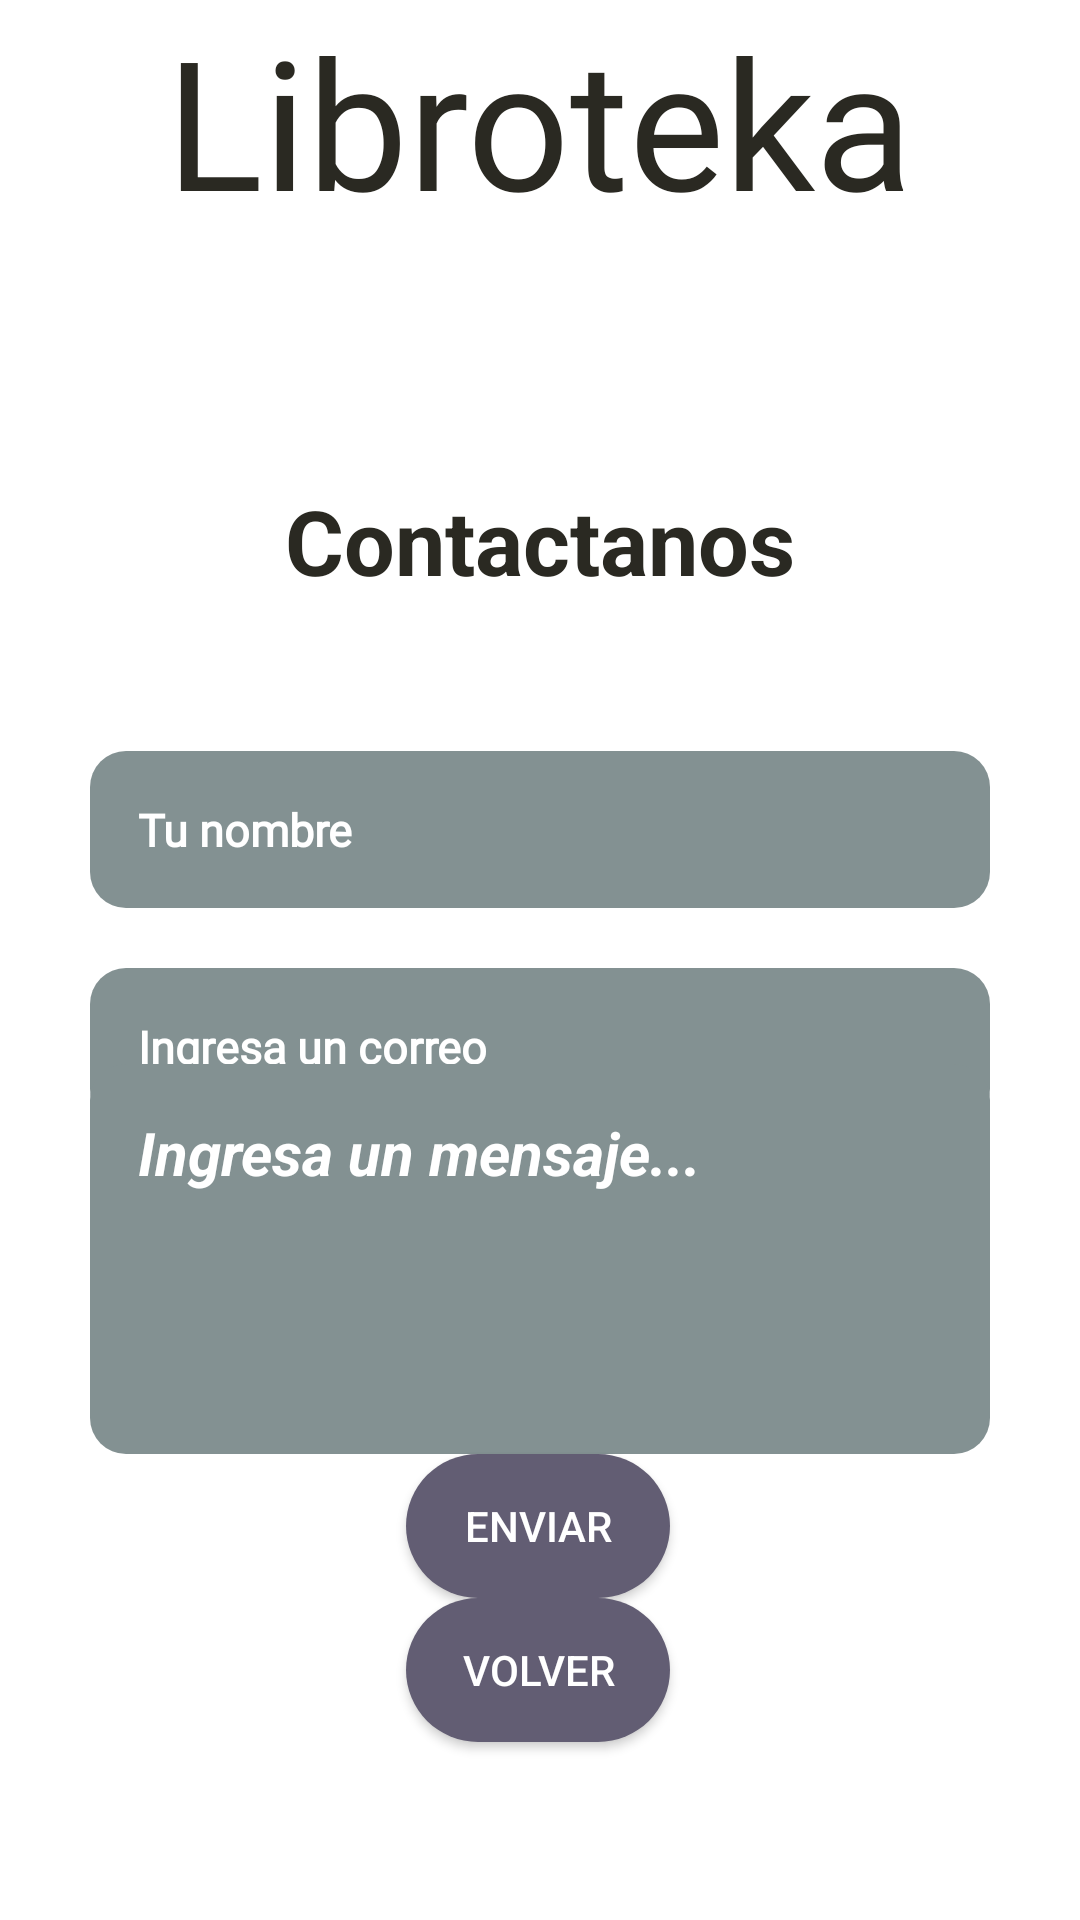

Write the Android layout XML for this screen, with the resource values it uses.
<!-- AndroidManifest.xml: application theme SplashTheme -->
<!-- res/layout/contact_activity.xml -->
<?xml version="1.0" encoding="utf-8"?>
<androidx.constraintlayout.widget.ConstraintLayout xmlns:android="http://schemas.android.com/apk/res/android"
    xmlns:app="http://schemas.android.com/apk/res-auto"
    android:layout_width="match_parent"
    android:layout_height="match_parent"
    android:background="@color/white">


    <TextView
        android:id="@+id/et_appname"
        android:layout_width="wrap_content"
        android:layout_height="wrap_content"
        android:fontFamily="@font/lobster"
        android:text="@string/app_name"
        android:textColor="@color/bark"
        android:textSize="60sp"
        app:layout_constraintBottom_toTopOf="@+id/et_contacto"
        app:layout_constraintEnd_toEndOf="parent"
        app:layout_constraintStart_toStartOf="parent"
        app:layout_constraintTop_toTopOf="parent"
        app:layout_constraintVertical_bias="0.2" />

    <TextView
        android:id="@+id/et_contacto"
        android:layout_width="wrap_content"
        android:layout_height="wrap_content"
        android:layout_marginTop="80dp"
        android:text="@string/contactanos"
        android:textColor="@color/bark"
        android:textSize="30sp"
        android:textStyle="bold"
        app:layout_constraintBottom_toTopOf="@+id/et_name"
        app:layout_constraintEnd_toEndOf="parent"
        app:layout_constraintStart_toStartOf="parent"
        app:layout_constraintTop_toBottomOf="@+id/et_appname"
        app:layout_constraintVertical_bias="0.1" />

    <EditText
        android:id="@+id/et_name"
        android:layout_width="300dp"
        android:layout_height="wrap_content"
        android:layout_marginTop="50dp"
        android:autofillHints="name"
        android:background="@drawable/formtext"
        android:ems="10"
        android:fontFamily="@font/roboto"
        android:gravity="center|start"
        android:hint="@string/tu_nombre"
        android:inputType="textPersonName"
        android:padding="16dp"
        android:textColorHint="@color/white"
        android:textSize="15sp"
        android:textStyle="bold"
        app:layout_constraintEnd_toEndOf="parent"
        app:layout_constraintStart_toStartOf="parent"
        app:layout_constraintTop_toBottomOf="@+id/et_contacto"
        app:layout_constraintWidth_percent="0.8" />

    <EditText
        android:id="@+id/emailText"
        android:layout_width="300dp"
        android:layout_height="wrap_content"
        android:layout_margin="20dp"
        android:autofillHints="emailAddress"
        android:background="@drawable/formtext"
        android:ems="10"
        android:fontFamily="@font/roboto"
        android:hint="@string/ingresa_un_correo"
        android:inputType="textEmailAddress"
        android:padding="16dp"
        android:textColor="@color/white"
        android:textColorHint="@color/white"
        android:textSize="15sp"
        android:textStyle="bold"
        app:layout_constraintEnd_toEndOf="parent"
        app:layout_constraintStart_toStartOf="parent"
        app:layout_constraintTop_toBottomOf="@+id/et_name"
        app:layout_constraintWidth_percent="0.8" />

    <EditText
        android:id="@+id/descriptionText"
        android:layout_width="300dp"
        android:layout_height="wrap_content"
        android:autofillHints="description"
        android:background="@drawable/formtext"
        android:gravity="top|start"
        android:hint="@string/ingresa_un_mensaje"
        android:inputType="textMultiLine"
        android:maxLines="10"
        android:minLines="4"
        android:padding="16dp"
        android:scrollbars="vertical"
        android:textColor="@color/white"
        android:textColorHint="@color/white"
        android:textSize="20sp"
        android:textStyle="bold|italic"
        app:layout_constraintBottom_toTopOf="@+id/submitButton"
        app:layout_constraintEnd_toEndOf="parent"
        app:layout_constraintStart_toStartOf="parent"
        app:layout_constraintTop_toBottomOf="@+id/emailText"
        app:layout_constraintWidth_percent="0.8" />

    <Button
        android:id="@+id/submitButton"
        android:layout_width="wrap_content"
        android:layout_height="wrap_content"
        android:background="@drawable/button_rounded"
        android:text="@string/enviar"
        app:layout_constraintBottom_toTopOf="@+id/goBackButton"
        app:layout_constraintEnd_toEndOf="parent"
        app:layout_constraintHorizontal_bias="0.498"
        app:layout_constraintStart_toStartOf="parent"
        app:layout_constraintTop_toBottomOf="@+id/descriptionText" />

    <Button
        android:id="@+id/goBackButton"
        android:layout_width="wrap_content"
        android:layout_height="wrap_content"
        android:layout_marginBottom="80dp"
        android:background="@drawable/button_rounded"
        android:onClick="goBackToProfile"
        android:text="@string/volver"
        app:layout_constraintBottom_toBottomOf="parent"
        app:layout_constraintEnd_toEndOf="parent"
        app:layout_constraintHorizontal_bias="0.498"
        app:layout_constraintStart_toStartOf="parent"
        app:layout_constraintTop_toBottomOf="@+id/submitButton" />

</androidx.constraintlayout.widget.ConstraintLayout>
<!-- resources referenced by this layout -->
<resources>
  <color name="bark">#2A2922</color>
  <color name="white">#FFFFFFFF</color>
  <!-- drawable button_rounded (drawable) -->
  <?xml version="1.0" encoding="utf-8"?>
  <shape xmlns:android="http://schemas.android.com/apk/res/android">
      <corners android:radius="70dp"/>
      <solid android:color="@color/greyviolet"/>
  
  </shape>
  <!-- drawable formtext (drawable) -->
  <?xml version="1.0" encoding="utf-8"?>
      <shape xmlns:android="http://schemas.android.com/apk/res/android"
          android:shape="rectangle">
          <solid android:color="@color/grey"/> 
          <corners android:radius="12dp"/> 
      </shape>
  <string name="app_name">Libroteka</string>
  <string name="contactanos">Contactanos</string>
  <string name="enviar">Enviar</string>
  <string name="ingresa_un_correo">Ingresa un correo</string>
  <string name="ingresa_un_mensaje">Ingresa un mensaje...</string>
  <string name="tu_nombre">Tu nombre</string>
  <string name="volver">Volver</string>
  <style name="SplashTheme" parent="Theme.AppCompat.NoActionBar">
          <item name="android:windowBackground">@drawable/libromain3</item>
      </style>
  <color name="greyviolet">#625D73</color>
  <color name="grey">#839192</color>
</resources>
